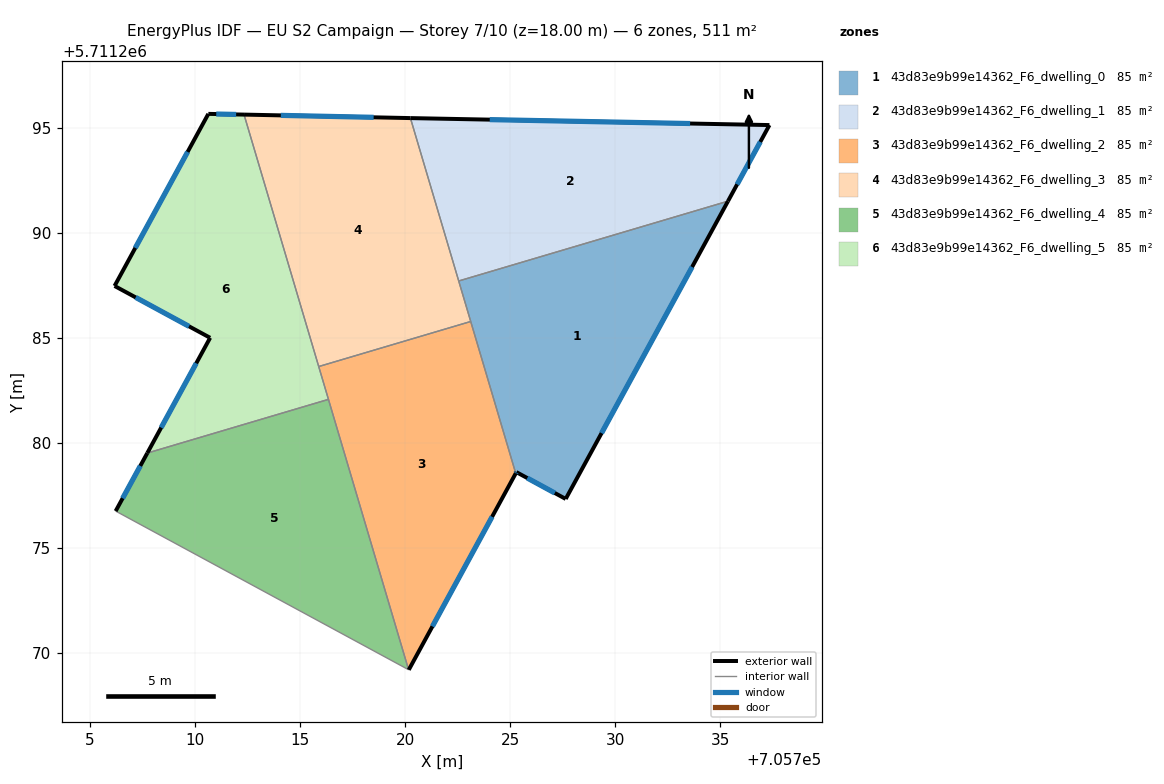
=== STOREY PLAN SPEC (per zone: floor XY polygon, exterior-wall plan segments, windows/doors) ===
zone 1: 43d83e9b99e14362_F6_dwelling_0  (85.2 m²)
  floor: (705727.64, 5711277.33) (705735.36, 5711291.50) (705722.55, 5711287.70) (705725.27, 5711278.55) (705725.30, 5711278.61)
  exterior wall: (705735.36, 5711291.50) – (705727.64, 5711277.33)  [16.1 m]
    window: (705733.66, 5711288.37) – (705729.35, 5711280.46)  [15.1 m²]
  exterior wall: (705727.64, 5711277.33) – (705725.30, 5711278.61)  [2.7 m]
    window: (705727.13, 5711277.61) – (705725.82, 5711278.33)  [2.5 m²]
  exterior wall: (705725.30, 5711278.61) – (705725.27, 5711278.55)  [0.1 m]
    window: (705725.29, 5711278.59) – (705725.27, 5711278.56)  [0.1 m²]
  interior walls: 3
zone 2: 43d83e9b99e14362_F6_dwelling_1  (85.3 m²)
  floor: (705735.36, 5711291.50) (705737.34, 5711295.12) (705720.26, 5711295.45) (705722.55, 5711287.70)
  exterior wall: (705720.26, 5711295.45) – (705737.34, 5711295.12)  [17.1 m]
    window: (705724.03, 5711295.38) – (705733.56, 5711295.19)  [16.0 m²]
  exterior wall: (705737.34, 5711295.12) – (705735.36, 5711291.50)  [4.1 m]
    window: (705736.90, 5711294.32) – (705735.80, 5711292.30)  [3.9 m²]
  interior walls: 2
zone 3: 43d83e9b99e14362_F6_dwelling_2  (85.2 m²)
  floor: (705720.18, 5711269.20) (705725.27, 5711278.55) (705723.12, 5711285.78) (705715.89, 5711283.63) (705720.17, 5711269.21)
  exterior wall: (705725.27, 5711278.55) – (705720.18, 5711269.20)  [10.6 m]
    window: (705724.14, 5711276.48) – (705721.30, 5711271.27)  [9.9 m²]
  interior walls: 5
zone 4: 43d83e9b99e14362_F6_dwelling_3  (85.2 m²)
  floor: (705723.12, 5711285.78) (705720.26, 5711295.45) (705712.34, 5711295.62) (705715.89, 5711283.63)
  exterior wall: (705712.34, 5711295.62) – (705720.26, 5711295.45)  [7.9 m]
    window: (705714.09, 5711295.58) – (705718.51, 5711295.49)  [7.4 m²]
  interior walls: 4
zone 5: 43d83e9b99e14362_F6_dwelling_4  (85.2 m²)
  floor: (705720.17, 5711269.21) (705716.36, 5711282.07) (705707.74, 5711279.51) (705706.23, 5711276.75)
  exterior wall: (705706.23, 5711276.75) – (705707.74, 5711279.51)  [3.1 m]
    window: (705706.56, 5711277.36) – (705707.40, 5711278.90)  [2.9 m²]
  interior walls: 3
zone 6: 43d83e9b99e14362_F6_dwelling_5  (85.2 m²)
  floor: (705716.36, 5711282.07) (705712.34, 5711295.62) (705710.64, 5711295.65) (705706.18, 5711287.46) (705710.73, 5711285.00) (705707.74, 5711279.51)
  exterior wall: (705707.74, 5711279.51) – (705710.73, 5711285.00)  [6.2 m]
    window: (705708.40, 5711280.73) – (705710.07, 5711283.79)  [5.8 m²]
  exterior wall: (705710.73, 5711285.00) – (705706.18, 5711287.46)  [5.2 m]
    window: (705709.72, 5711285.54) – (705707.18, 5711286.92)  [4.8 m²]
  exterior wall: (705706.18, 5711287.46) – (705710.64, 5711295.65)  [9.3 m]
    window: (705707.17, 5711289.27) – (705709.66, 5711293.84)  [8.7 m²]
  exterior wall: (705710.64, 5711295.65) – (705712.34, 5711295.62)  [1.7 m]
    window: (705711.02, 5711295.65) – (705711.96, 5711295.63)  [1.6 m²]
  interior walls: 3

=== DERIVED (storey summary) ===
Building: EU S2 Campaign
Storey: 7 of 10  (floor level z = 18.00 m)
Storey gross floor area: 511.4 m²
Zones on this storey: 6
  - 43d83e9b99e14362_F6_dwelling_0: floor 85.2 m²; exterior wall 18.9 m (56.6 m²); 3 window(s) 17.6 m²; WWR 31.1%
  - 43d83e9b99e14362_F6_dwelling_1: floor 85.3 m²; exterior wall 21.2 m (63.6 m²); 2 window(s) 19.8 m²; WWR 31.1%
  - 43d83e9b99e14362_F6_dwelling_2: floor 85.2 m²; exterior wall 10.6 m (31.9 m²); 1 window(s) 9.9 m²; WWR 31.1%
  - 43d83e9b99e14362_F6_dwelling_3: floor 85.2 m²; exterior wall 7.9 m (23.8 m²); 1 window(s) 7.4 m²; WWR 31.1%
  - 43d83e9b99e14362_F6_dwelling_4: floor 85.2 m²; exterior wall 3.1 m (9.4 m²); 1 window(s) 2.9 m²; WWR 31.1%
  - 43d83e9b99e14362_F6_dwelling_5: floor 85.2 m²; exterior wall 22.4 m (67.3 m²); 4 window(s) 21.0 m²; WWR 31.1%
Zone adjacency (shared interzone walls):
  - 43d83e9b99e14362_F6_dwelling_0 ↔ 43d83e9b99e14362_F6_dwelling_1
  - 43d83e9b99e14362_F6_dwelling_0 ↔ 43d83e9b99e14362_F6_dwelling_2
  - 43d83e9b99e14362_F6_dwelling_0 ↔ 43d83e9b99e14362_F6_dwelling_3
  - 43d83e9b99e14362_F6_dwelling_1 ↔ 43d83e9b99e14362_F6_dwelling_3
  - 43d83e9b99e14362_F6_dwelling_2 ↔ 43d83e9b99e14362_F6_dwelling_3
  - 43d83e9b99e14362_F6_dwelling_2 ↔ 43d83e9b99e14362_F6_dwelling_4
  - 43d83e9b99e14362_F6_dwelling_2 ↔ 43d83e9b99e14362_F6_dwelling_5
  - 43d83e9b99e14362_F6_dwelling_3 ↔ 43d83e9b99e14362_F6_dwelling_5
  - 43d83e9b99e14362_F6_dwelling_4 ↔ 43d83e9b99e14362_F6_dwelling_5